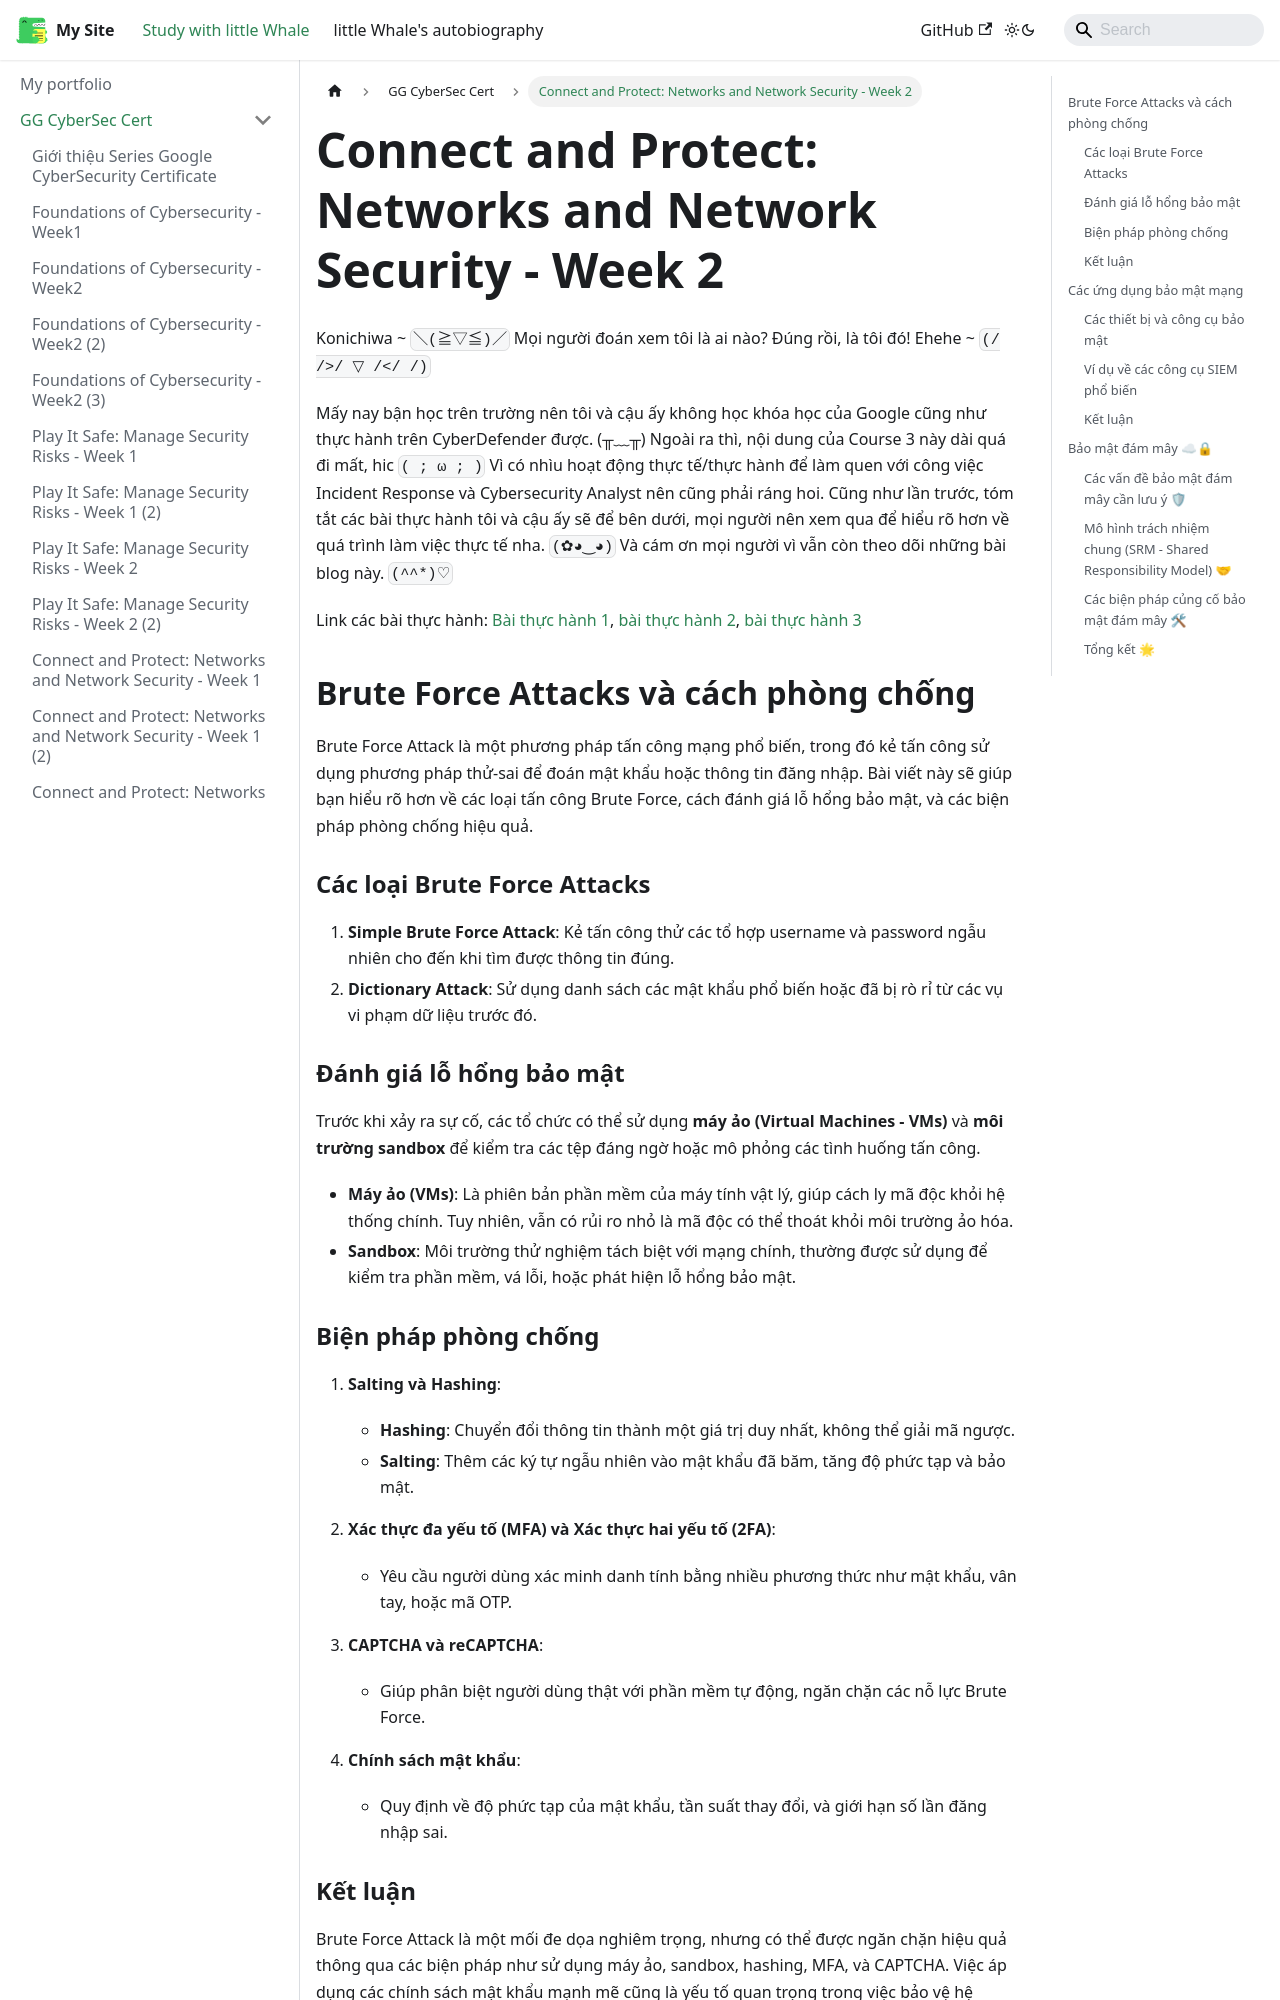

repository: ThienAnUIT2022/little-docusaur · page: docs/google-cybersec-cert/course3-week2.html · generator: docusaurus

---
title: "Connect and Protect: Networks and Network Security - Week 2"
sidebar_position: 15
---

Konichiwa ~ `＼(≧▽≦)／` Mọi người đoán xem tôi là ai nào? Đúng rồi, là tôi đó! Ehehe ~ `(/ />/ ▽ /</ /)`

Mấy nay bận học trên trường nên tôi và cậu ấy không học khóa học của Google cũng như thực hành trên CyberDefender được. (╥﹏╥) Ngoài ra thì, nội dung của Course 3 này dài quá đi mất, hic `( ; ω ; )`
Vì có nhìu hoạt động thực tế/thực hành để làm quen với công việc Incident Response và Cybersecurity Analyst nên cũng phải ráng hoi. Cũng như lần trước, tóm tắt các bài thực hành tôi và cậu ấy sẽ để bên dưới, mọi người nên xem qua để hiểu rõ hơn về quá trình làm việc thực tế nha. `(✿◕‿◕)`
Và cám ơn mọi người vì vẫn còn theo dõi những bài blog này. `(^^*)♡`

Link các bài thực hành: [Bài thực hành 1](https://www.anphamtrthlittle.id.vn/docs/google-cybersec-cert/course3-mod3-Activity-3), [bài thực hành 2](https://www.anphamtrthlittle.id.vn/docs/google-cybersec-cert/course3-mod3-Activity-4), [bài thực hành 3](https://www.anphamtrthlittle.id.vn/docs/google-cybersec-cert/course3-mod3-Activity-5)

## Brute Force Attacks và cách phòng chống

Brute Force Attack là một phương pháp tấn công mạng phổ biến, trong đó kẻ tấn công sử dụng phương pháp thử-sai để đoán mật khẩu hoặc thông tin đăng nhập. Bài viết này sẽ giúp bạn hiểu rõ hơn về các loại tấn công Brute Force, cách đánh giá lỗ hổng bảo mật, và các biện pháp phòng chống hiệu quả.

### Các loại Brute Force Attacks

1. **Simple Brute Force Attack**: Kẻ tấn công thử các tổ hợp username và password ngẫu nhiên cho đến khi tìm được thông tin đúng.
2. **Dictionary Attack**: Sử dụng danh sách các mật khẩu phổ biến hoặc đã bị rò rỉ từ các vụ vi phạm dữ liệu trước đó.

### Đánh giá lỗ hổng bảo mật

Trước khi xảy ra sự cố, các tổ chức có thể sử dụng **máy ảo (Virtual Machines - VMs)** và **môi trường sandbox** để kiểm tra các tệp đáng ngờ hoặc mô phỏng các tình huống tấn công.

- **Máy ảo (VMs)**: Là phiên bản phần mềm của máy tính vật lý, giúp cách ly mã độc khỏi hệ thống chính. Tuy nhiên, vẫn có rủi ro nhỏ là mã độc có thể thoát khỏi môi trường ảo hóa.
- **Sandbox**: Môi trường thử nghiệm tách biệt với mạng chính, thường được sử dụng để kiểm tra phần mềm, vá lỗi, hoặc phát hiện lỗ hổng bảo mật.
